Dataset: data_final (GitHub, Vojeshwini/Black-pepper-disease-detection-using-AI). Classes: foot rot, healthy, leaf blight, pollu disease, slow decline, yellow mottle virus.

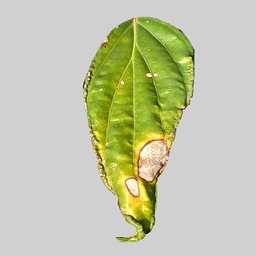
Label: leaf blight

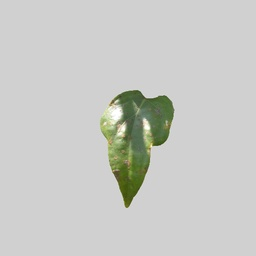
Label: yellow mottle virus

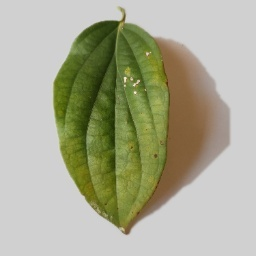
Label: pollu disease

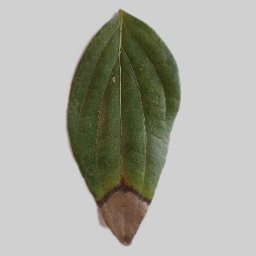
Label: foot rot

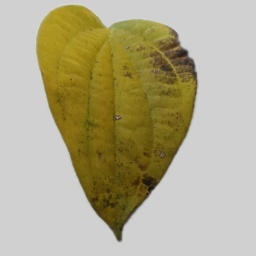
Label: slow decline

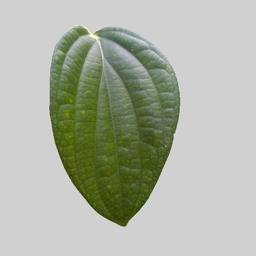
Label: healthy
